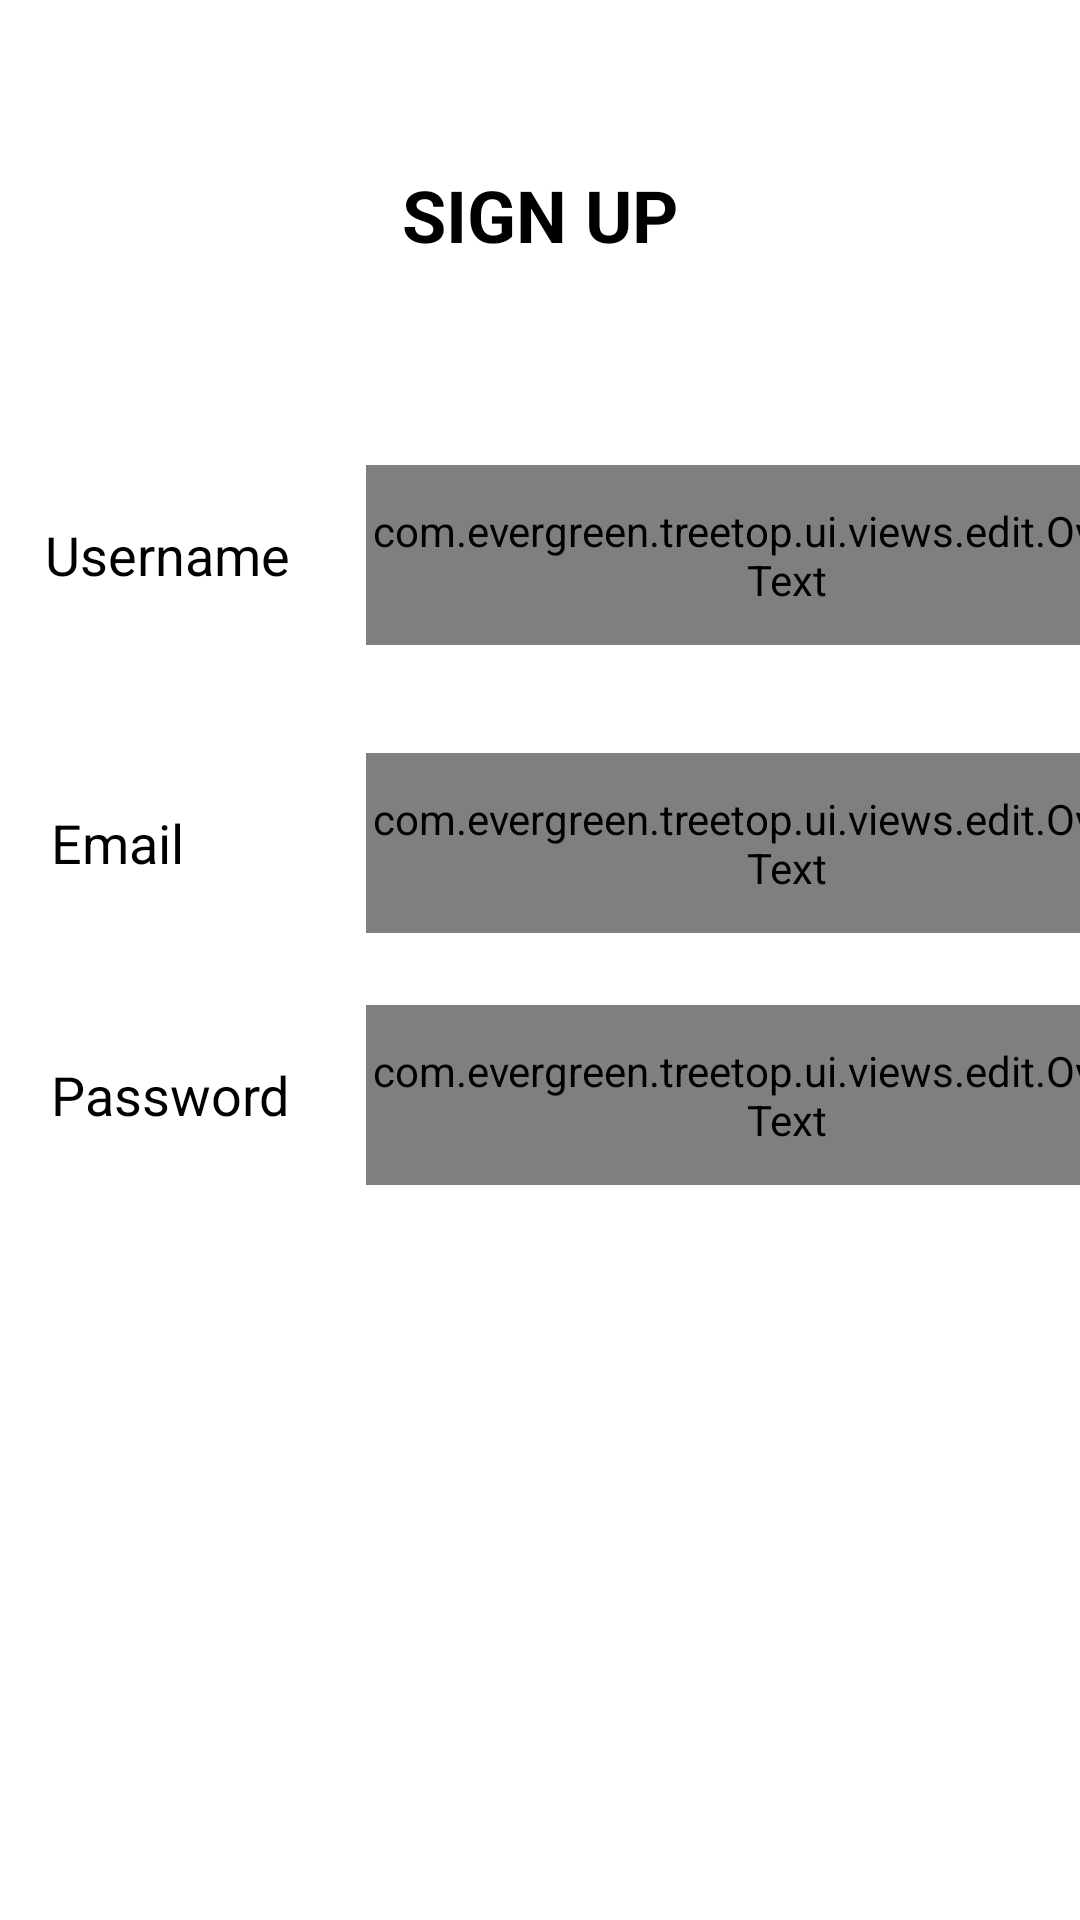

Layout XML and referenced resources for this Android screen:
<!-- AndroidManifest.xml: application theme Theme.Treetop -->
<!-- res/layout/activity_sign_up.xml -->
<?xml version="1.0" encoding="utf-8"?>
<androidx.constraintlayout.widget.ConstraintLayout xmlns:android="http://schemas.android.com/apk/res/android"
    xmlns:app="http://schemas.android.com/apk/res-auto"
    xmlns:tools="http://schemas.android.com/tools"
    android:layout_width="match_parent"
    android:layout_height="match_parent"
    android:orientation="vertical"
    tools:context=".activities.users.TM_SignUpActivity">



    <TextView
        android:id="@+id/sc_user_text_sign_up_title"
        android:layout_width="match_parent"
        android:layout_height="63dp"
        android:layout_marginTop="40dp"
        android:gravity="center"
        android:text="@string/sc_user_text_sign_up_title"
        android:textSize="24sp"
        android:textStyle="bold"
        app:layout_constraintTop_toTopOf="parent"
        tools:layout_editor_absoluteX="0dp" />

    <TextView
        android:id="@+id/sc_user_text_sign_up_username_prompt"
        android:layout_width="120dp"
        android:layout_height="60dp"
        android:layout_marginTop="52dp"
        android:gravity="center_vertical"
        android:paddingStart="15dp"
        android:paddingEnd="15dp"
        android:text="@string/sc_user_text_sign_up_username_prompt"
        android:textSize="18sp"
        app:layout_constraintStart_toStartOf="parent"
        app:layout_constraintTop_toBottomOf="@+id/sc_user_text_sign_up_title" />

    <com.evergreen.treetop.ui.views.edit.OvalEditText
        android:id="@+id/sc_user_edit_sign_up_username"
        android:layout_width="280dp"
        android:layout_height="60dp"
        android:layout_marginStart="2dp"
        app:layout_constraintStart_toEndOf="@+id/sc_user_text_sign_up_username_prompt"
        app:layout_constraintTop_toTopOf="@+id/sc_user_text_sign_up_username_prompt" />

    <TextView
        android:id="@+id/sc_user_text_sign_up_email_prompt"
        android:layout_width="120dp"
        android:layout_height="60dp"
        android:layout_marginTop="36dp"
        android:layout_marginEnd="280dp"
        android:gravity="center_vertical"
        android:paddingStart="15dp"
        android:paddingEnd="15dp"
        android:text="@string/sc_user_text_sign_up_email_prompt"
        android:textSize="18sp"
        app:layout_constraintEnd_toEndOf="@+id/sc_user_edit_sign_up_username"
        app:layout_constraintTop_toBottomOf="@+id/sc_user_text_sign_up_username_prompt" />

    <com.evergreen.treetop.ui.views.edit.OvalEditText
        android:id="@+id/sc_user_edit_sign_up_email"
        android:layout_width="280dp"
        android:layout_height="60dp"
        android:inputType="textEmailAddress"
        app:layout_constraintStart_toEndOf="@+id/sc_user_text_sign_up_email_prompt"
        app:layout_constraintTop_toTopOf="@+id/sc_user_text_sign_up_email_prompt" />

    <TextView
        android:id="@+id/sc_user_text_sign_up_password_prompt"
        android:layout_width="120dp"
        android:layout_height="60dp"
        android:layout_marginTop="24dp"
        android:layout_marginEnd="280dp"
        android:gravity="center_vertical"
        android:paddingStart="15dp"
        android:paddingEnd="15dp"
        android:text="@string/sc_user_text_sign_up_password_prompt"
        android:textSize="18sp"
        app:layout_constraintEnd_toEndOf="@+id/sc_user_edit_sign_up_email"
        app:layout_constraintTop_toBottomOf="@+id/sc_user_text_sign_up_email_prompt" />

    <com.evergreen.treetop.ui.views.edit.OvalEditText
        android:id="@+id/sc_user_edit_sign_up_password"
        android:layout_width="280dp"
        android:layout_height="60dp"
        android:inputType="textEmailAddress"
        app:layout_constraintStart_toEndOf="@+id/sc_user_text_sign_up_password_prompt"
        app:layout_constraintTop_toTopOf="@+id/sc_user_text_sign_up_password_prompt" />


</androidx.constraintlayout.widget.ConstraintLayout>
<!-- resources referenced by this layout -->
<resources>
  <string name="sc_user_text_sign_up_email_prompt">Email</string>
  <string name="sc_user_text_sign_up_password_prompt">Password</string>
  <string name="sc_user_text_sign_up_title">SIGN UP</string>
  <string name="sc_user_text_sign_up_username_prompt">Username</string>
  <style name="Theme.Treetop" parent="Theme.MaterialComponents.Light.DarkActionBar">
          
          <item name="colorPrimary">@color/green</item>
          <item name="colorPrimaryVariant">@color/green_dark</item>
          <item name="colorOnPrimary">@color/white</item>
          
          <item name="colorSecondary">@color/green_light</item>
          <item name="colorSecondaryVariant">@color/teal_700</item>
          <item name="colorOnSecondary">@color/black</item>
          
          <item name="android:statusBarColor" tools:targetApi="l">?attr/colorPrimaryVariant</item>
          
          <item name="android:textColor">@color/black</item>
          <item name="switchStyle">@style/Widget.Treetop.Custom.Switch</item>
      </style>
  <color name="green">#008000</color>
  <color name="green_dark">#226102</color>
  <color name="white">#FFFFFFFF</color>
  <color name="green_light">#01934a</color>
  <color name="teal_700">#FF018786</color>
  <color name="black">#FF000000</color>
  <style name="Widget.Treetop.Custom.Switch" parent="Widget.MaterialComponents.CompoundButton.Switch">
          <item name="materialThemeOverlay">@style/ThemeOverlay.Treetop.Switch</item>
      </style>
  <style name="ThemeOverlay.Treetop.Switch" parent="">
          <item name="colorSecondary">@color/switch_thumb_enabled</item>
      </style>
  <color name="switch_thumb_enabled">#28C040</color>
</resources>
